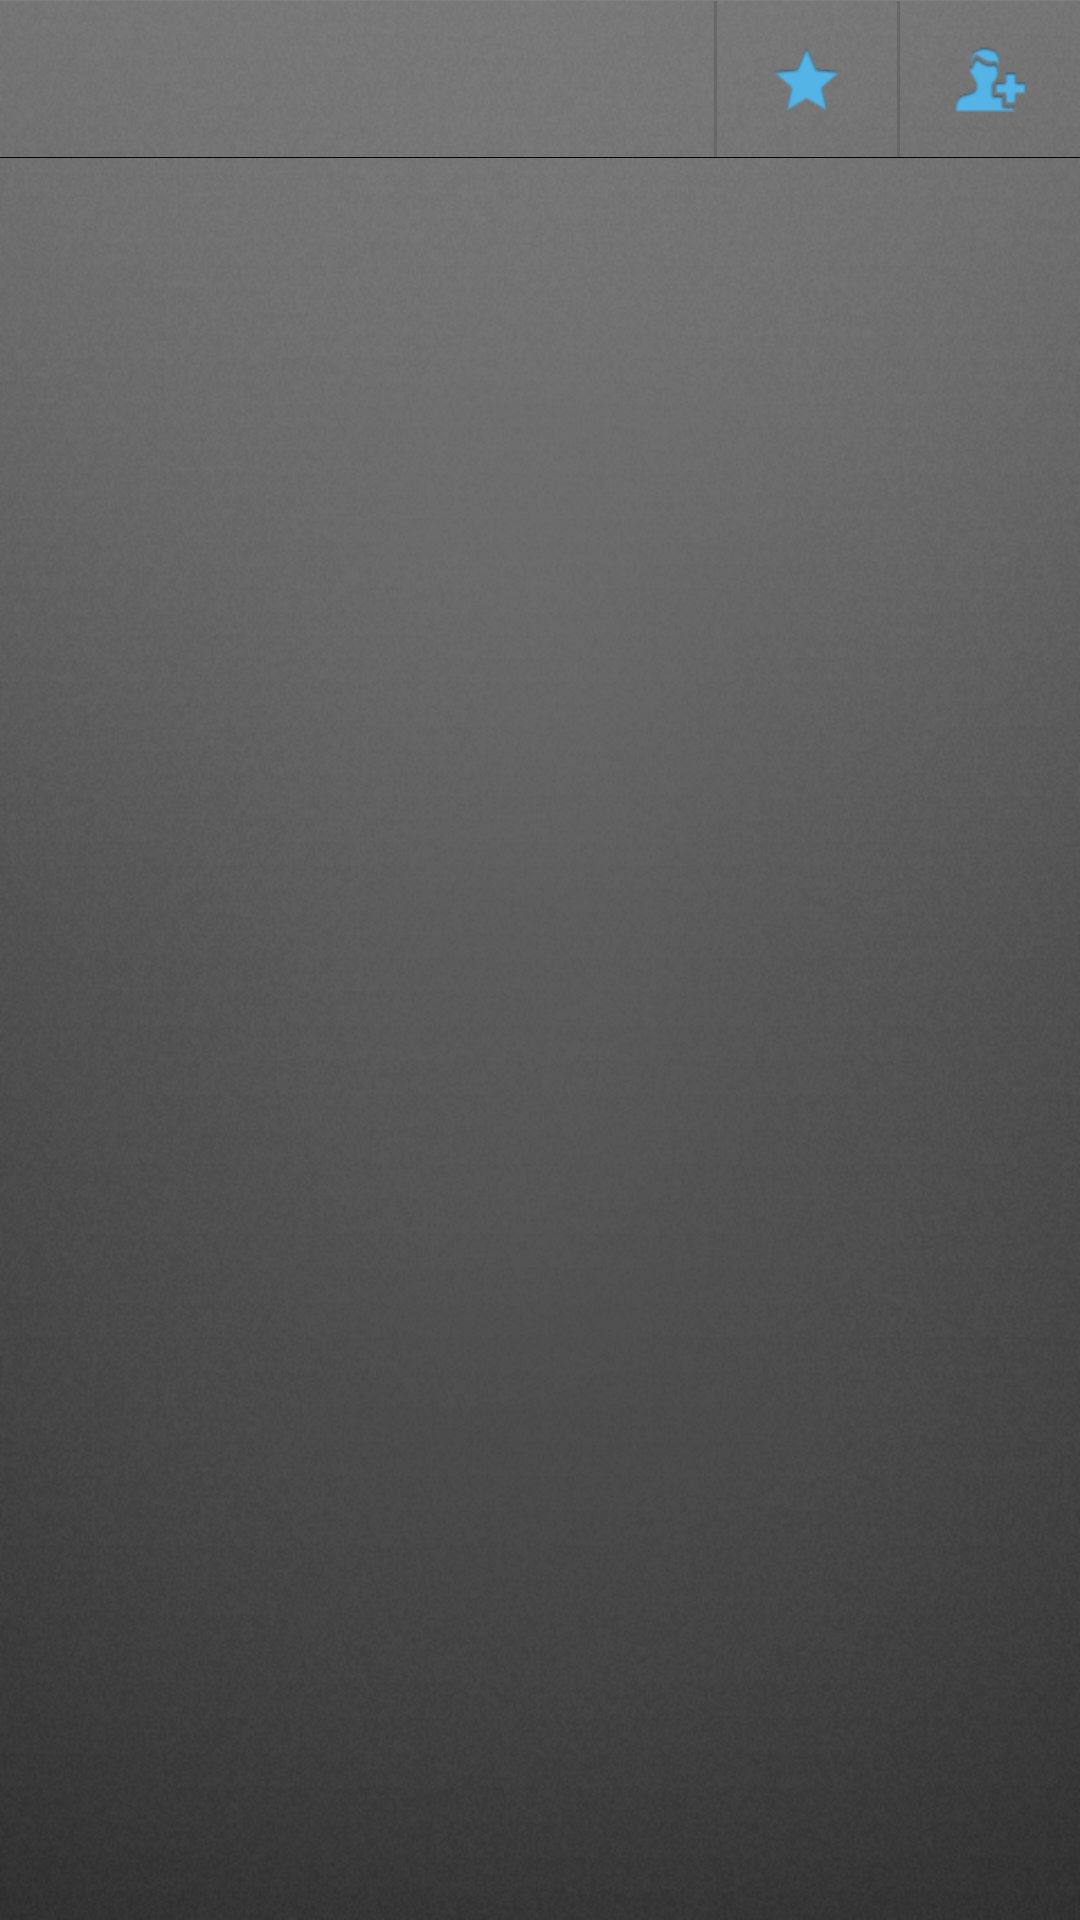

Layout XML and referenced resources for this Android screen:
<!-- AndroidManifest.xml: application theme empty -->
<!-- res/layout/activity_contact_full_view_action_bar.xml -->
<?xml version="1.0" encoding="utf-8"?>
<LinearLayout
    xmlns:android="http://schemas.android.com/apk/res/android"
    android:layout_width="match_parent"
    android:layout_height="54dp"
    android:orientation="vertical"
    android:background="@drawable/action_bar_background">
    <View
	    android:layout_width="match_parent"
	    android:layout_height="1px"
	    android:background="@drawable/action_bar_top_divider" >
	</View>
	<LinearLayout
	    android:layout_width="match_parent"
	    android:layout_height="52dp"
	    android:orientation="horizontal"
	    >
	    <TextView
	        android:id="@+id/full_view_name"
	        android:layout_width="wrap_content"
	        android:layout_height="match_parent"
	        android:text=""
	        android:textSize="15dp"
	        android:shadowColor="#000000"
	        android:shadowRadius="2"
	        android:shadowDy="1"
	    	android:layout_marginLeft="10dp"
	        android:gravity="center"
	        android:maxLines="1"
	        android:maxLength="20"
	        android:textAppearance="?android:attr/textAppearanceLarge"
	        android:textColor="#FFFFFF" >
	    </TextView>
	    <LinearLayout
	    android:layout_width="match_parent"
	    android:layout_height="match_parent"
	    android:orientation="horizontal"
	    android:gravity="right">
	    	<View
			    android:layout_width="1dp"
			    android:layout_height="match_parent"
			    android:background="@drawable/action_bar_divider" >
			</View>
			<RelativeLayout 
			    android:layout_width="60dp"
	    	    android:layout_height="match_parent">
	    		<ImageButton
	    		    android:id="@+id/full_view_favorite_contact"
	    		    android:layout_width="match_parent"
	    		    android:layout_height="match_parent"
	    		    android:layout_centerInParent="true"
	    		    android:background="@drawable/contact_add_button_selector"
	    			android:padding="15dp"
	    			android:scaleType="fitCenter"
	    		    android:src="@drawable/contact_favorite_button" >
	            	
	            </ImageButton>
            </RelativeLayout>
            
			<View
			    android:layout_width="1dp"
			    android:layout_height="match_parent"
			    android:background="@drawable/action_bar_divider" >
			</View>
			<RelativeLayout 
			    android:layout_width="60dp"
	    	    android:layout_height="match_parent">
	    		<ImageButton
	    		    android:id="@+id/full_view_add_contact"
	    		    android:layout_width="match_parent"
	    		    android:layout_height="match_parent"
	    		    android:layout_centerInParent="true"
	    		    android:padding="15dp"
	    			android:scaleType="fitCenter"
	    		    android:background="@drawable/contact_add_button_selector"
	    		    android:src="@drawable/add_contact_button" >
	            </ImageButton>
            </RelativeLayout>
    	</LinearLayout>
    </LinearLayout>
   	<View
	    android:layout_width="match_parent"
	    android:layout_height="1px"
	    android:background="@drawable/action_bar_bottom_divider" >
	</View>
</LinearLayout>
<!-- resources referenced by this layout -->
<resources>
  <!-- drawable action_bar_background (drawable-mdpi) -->
  <?xml version="1.0" encoding="UTF-8"?>
  <shape xmlns:android="http://schemas.android.com/apk/res/android"
  android:orientation="vertical"
  android:layout_width="fill_parent"
  android:layout_height="fill_parent"
  android:shape="rectangle">
  	<gradient
           android:angle="90"
           android:endColor="#70ffffff"
           android:centerColor="#60bbbbbb"
           android:startColor="#50888888"
           android:centerX="50%"
           android:type="linear"
         />
  </shape>
  <!-- drawable action_bar_bottom_divider (drawable-mdpi) -->
  <?xml version="1.0" encoding="UTF-8"?>
  <layer-list xmlns:android="http://schemas.android.com/apk/res/android">
  	<item>
  		<shape
  		android:orientation="horizontal"
  		android:layout_height="fill_parent"
  		android:shape="rectangle"
  		>
  			<solid 
  			    android:color="#060606"
  			    />
  		</shape>
  	</item>
  </layer-list>
  <!-- drawable action_bar_divider (drawable-mdpi) -->
  <?xml version="1.0" encoding="UTF-8"?>
  <layer-list xmlns:android="http://schemas.android.com/apk/res/android">
  	<item>
  		<shape
  		android:orientation="horizontal"
  		android:layout_width="0.5dp"
  		android:layout_height="fill_parent"
  		android:shape="rectangle"
  		>
  			<solid 
  			    android:color="#885b5b5b"
  			    />
  		</shape>
  	</item>
      <item android:left="1dp">
  		<shape
  		android:orientation="horizontal"
  		android:layout_width="1dp"
  		android:layout_height="fill_parent"
  		android:shape="rectangle"
  		>
  			<solid 
  			    android:color="#88252525"
  			    />
  		</shape>
  	</item>
  </layer-list>
  <!-- drawable action_bar_top_divider (drawable-mdpi) -->
  <?xml version="1.0" encoding="UTF-8"?>
  <layer-list xmlns:android="http://schemas.android.com/apk/res/android">
  	<item>
  		<shape
  		android:orientation="horizontal"
  		android:layout_height="fill_parent"
  		android:shape="rectangle"
  		>
  			<solid 
  			    android:color="#888a8a8a"
  			    />
  		</shape>
  	</item>
  </layer-list>
  <!-- drawable add_contact_button (drawable-mdpi) -->
  <?xml version="1.0" encoding="utf-8"?>
  <selector xmlns:android="http://schemas.android.com/apk/res/android" >
      <item android:state_pressed="true"
             android:drawable="@drawable/add_contact_active" />
       <item android:drawable="@drawable/add_contact" />
  </selector>
  <!-- drawable contact_add_button_selector (drawable-mdpi) -->
  <?xml version="1.0" encoding="utf-8"?>
  <selector xmlns:android="http://schemas.android.com/apk/res/android" >
      <item android:state_pressed="true"
             android:drawable="@color/blue" />
       <item android:drawable="@android:color/transparent" />
  </selector>
  <!-- drawable contact_favorite_button (drawable-mdpi) -->
  <?xml version="1.0" encoding="UTF-8"?>
  <selector xmlns:android="http://schemas.android.com/apk/res/android">
       <item android:state_pressed="true"
             android:drawable="@drawable/favorite_contact_active" /> 
       <item android:drawable="@drawable/favorite_contact" /> 
   </selector>
  <style name="empty" parent="@android:style/Theme.DeviceDefault.Light.NoActionBar">
  	    <item name="android:windowBackground">@drawable/splash_screen_background</item>
  	</style>
  <!-- drawable add_contact_active: png bitmap (drawable-mdpi, 4602 bytes) -->
  <!-- drawable add_contact: png bitmap (drawable-mdpi, 4646 bytes) -->
  <color name="blue">#54b4e6</color>
  <!-- drawable favorite_contact_active: png bitmap (drawable-mdpi, 4310 bytes) -->
  <!-- drawable favorite_contact: png bitmap (drawable-mdpi, 4330 bytes) -->
  <!-- drawable splash_screen_background: png bitmap (drawable-mdpi, 301173 bytes) -->
</resources>
